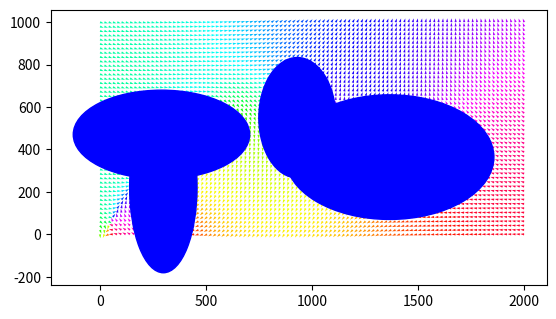

Source code (Python):
#! /usr/bin/env python3
# -*- coding: utf-8 -*-
# vim:fenc=utf-8

import numpy as np
from matplotlib import patches


def normalize(ux, uy, limit=None):
    angle = np.arctan2(uy, ux)
    uxn = np.cos(angle)
    uyn = np.sin(angle)

    if limit != None:
        norm = np.linalg.norm([ux,uy])
        new_norm = np.max([norm, limit])
        uxn *= new_norm
        uyn *= new_norm

    return [uxn, uyn]


def ripple(x,y, xoff, yoff, xscale, yscale):
    xi = (x*xscale) - xoff
    yi = (y*yscale) - yoff

    ux = np.cos(xi*0.1 + 100)
    uy = np.sin(np.sqrt(yi**2 + xi**2))

    # ux = np.cos(x+y)
    # uy = np.sin(np.sqrt(y**2 + x**2))
    # return [ux, uy]

    return [ux, uy]


def spiral(x, y, xoff, yoff, xscale, yscale):
    xi = x - xoff
    yi = y - yoff

    ux = yi-xi
    uy = -xi-yi

    return [ux*xscale, uy*yscale]



def mix_functions(x, y, funcs, xoffs, yoffs, xscales, yscales):
    ux = np.zeros_like(x)
    uy = np.zeros_like(y)

    for func, xoff, yoff, xscale, yscale in zip(funcs, xoffs, yoffs, xscales, yscales):

        uxi, uyi = func(x, y, xoff, yoff, xscale, yscale)
        uxi, uyi = normalize(uxi, uyi)

        xdiff = x - xoff
        ydiff = y - yoff
        dists = np.linalg.norm([xdiff, ydiff], axis=0)

        uxi /= dists
        uyi /= dists

        ux += uxi
        uy += uyi

    return [ux, uy]



class DriftModel:
    def __init__(self,
                 num_spirals,
                 num_ripples,
                 area_xsize,
                 area_ysize,
                 scale_size = 100):

        self.funcs = num_spirals*[spiral] + num_ripples*[ripple]
        self.area_xsize = area_xsize
        self.area_ysize = area_ysize

        num_elements = len(self.funcs)
        self.xcenters = []
        self.ycenters = []
        for i in range(num_elements):
            for trial in range(10):
                x = area_xsize*np.random.random()
                y = area_ysize*np.random.random()

                dists = []
                for xc,yc in zip(self.xcenters, self.ycenters):
                    xdiff = x-xc
                    ydiff = y-yc
                    dist = np.linalg.norm([xdiff, ydiff])
                    dists.append(dist)

                dists = np.array(dists)

                if i==0 or all(dists > min(area_xsize, area_ysize)/10):
                    self.xcenters.append(x)
                    self.ycenters.append(y)
                    break

        self.xscales = scale_size*2*(np.random.random(num_elements)-0.5)
        self.yscales = scale_size*2*(np.random.random(num_elements)-0.5)

    def sample(self,xs,ys):

        uxs, uys = mix_functions(xs,ys,
                                 self.funcs,
                                 self.xcenters,
                                 self.ycenters,
                                 self.xscales,
                                 self.yscales)

        uxs, uys = normalize(uxs, uys, limit=100)

        return uxs, uys


    def visualize(self, ax, meters_between_arrows, alpha=1.0):
        x_count = int(self.area_xsize / meters_between_arrows)
        y_count = int(self.area_ysize / meters_between_arrows)

        x_axis = np.linspace(0, self.area_xsize, x_count)
        y_axis = np.linspace(0, self.area_ysize, y_count)
        xs, ys = np.meshgrid(x_axis, y_axis)

        uxs, uys = self.sample(xs, ys)

        colors = np.arctan2(uys, uxs)
        ax.quiver(xs, ys, uxs, uys, colors, cmap='hsv', alpha=alpha)
        ax.scatter(self.xcenters, self.ycenters, c='k')
        for x,y, xsc, ysc in zip(self.xcenters, self.ycenters, self.xscales, self.yscales):
            e = patches.Ellipse((x,y), xsc*10, ysc*10, fill=True, alpha=alpha, color='b')
            ax.add_patch(e)






if __name__ == '__main__':

    import sys
    import matplotlib.pyplot as plt

    plt.rcParams['pdf.fonttype'] = 42
    plt.ion()
    fig = plt.figure()
    ax = fig.add_subplot(111, aspect='equal')

    try:
        seed = int(sys.argv[1])
    except:
        import time
        seed = int(time.time())
        print(f'Seed={seed}')

    np.random.seed(seed)



    drift_model = DriftModel(num_spirals = 4,
                             num_ripples = 0,
                             area_xsize = 2000,
                             area_ysize = 1000,
                             scale_size = 100)

    drift_model.visualize(ax, meters_between_arrows = 20)
